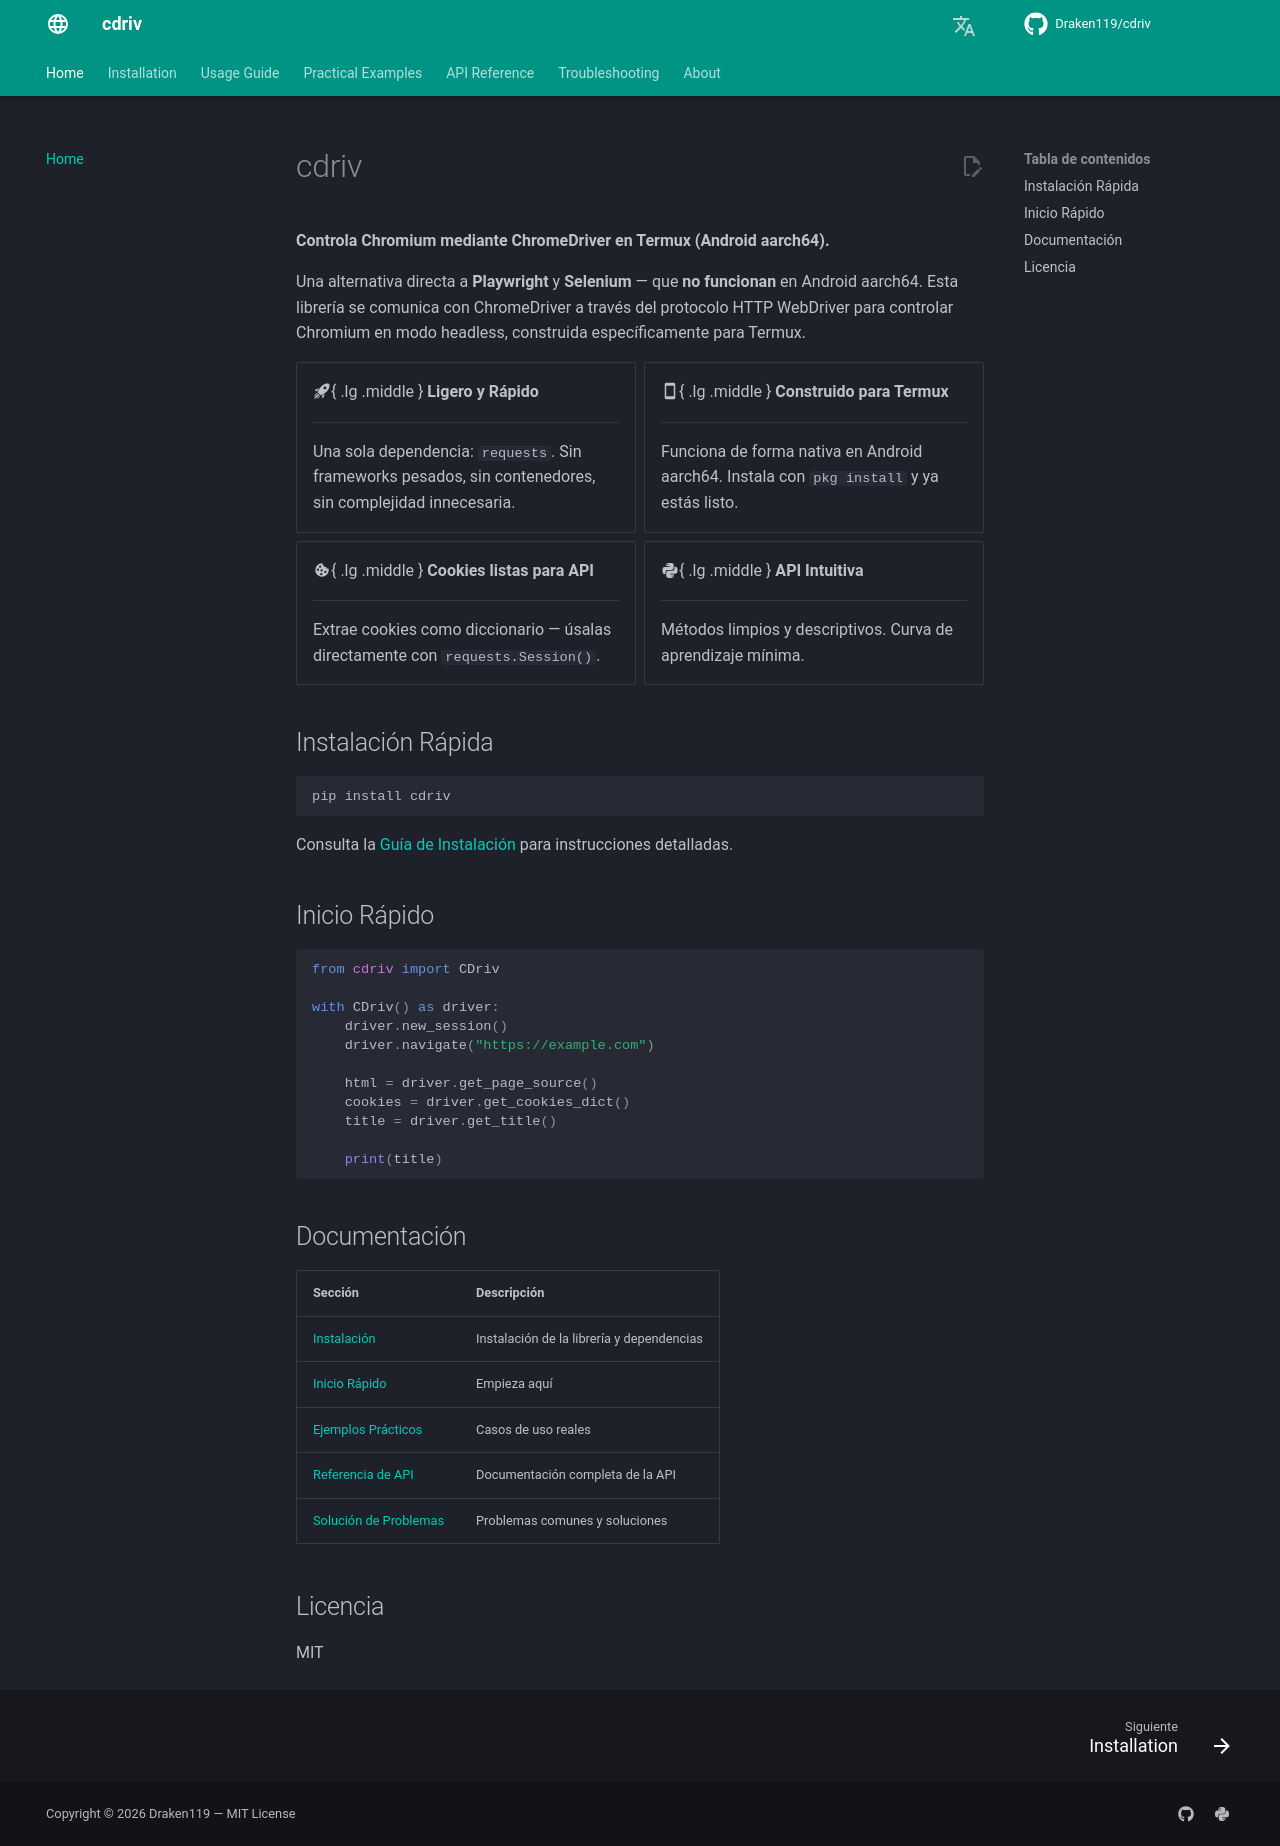

repository: Draken119/cdriv · page: es/index.html · generator: mkdocs

# cdriv

**Controla Chromium mediante ChromeDriver en Termux (Android aarch64).**

Una alternativa directa a **Playwright** y **Selenium** — que **no funcionan** en Android aarch64. Esta librería se comunica con ChromeDriver a través del protocolo HTTP WebDriver para controlar Chromium en modo headless, construida específicamente para Termux.

<div class="grid cards" markdown="1">

-   :material-rocket-launch:{ .lg .middle } **Ligero y Rápido**

    ---

    Una sola dependencia: `requests`. Sin frameworks pesados, sin contenedores, sin complejidad innecesaria.

-   :material-cellphone:{ .lg .middle } **Construido para Termux**

    ---

    Funciona de forma nativa en Android aarch64. Instala con `pkg install` y ya estás listo.

-   :material-cookie:{ .lg .middle } **Cookies listas para API**

    ---

    Extrae cookies como diccionario — úsalas directamente con `requests.Session()`.

-   :material-language-python:{ .lg .middle } **API Intuitiva**

    ---

    Métodos limpios y descriptivos. Curva de aprendizaje mínima.

</div>

## Instalación Rápida

```bash
pip install cdriv
```

Consulta la [Guía de Instalación](installation.md) para instrucciones detalladas.

## Inicio Rápido

```python
from cdriv import CDriv

with CDriv() as driver:
    driver.new_session()
    driver.navigate("https://example.com")

    html = driver.get_page_source()
    cookies = driver.get_cookies_dict()
    title = driver.get_title()

    print(title)
```

## Documentación

| Sección | Descripción |
|---------|-------------|
| [Instalación](installation.md) | Instalación de la librería y dependencias |
| [Inicio Rápido](usage/quickstart.md) | Empieza aquí |
| [Ejemplos Prácticos](examples/login.md) | Casos de uso reales |
| [Referencia de API](api/cdriv.md) | Documentación completa de la API |
| [Solución de Problemas](troubleshooting.md) | Problemas comunes y soluciones |

## Licencia

MIT
